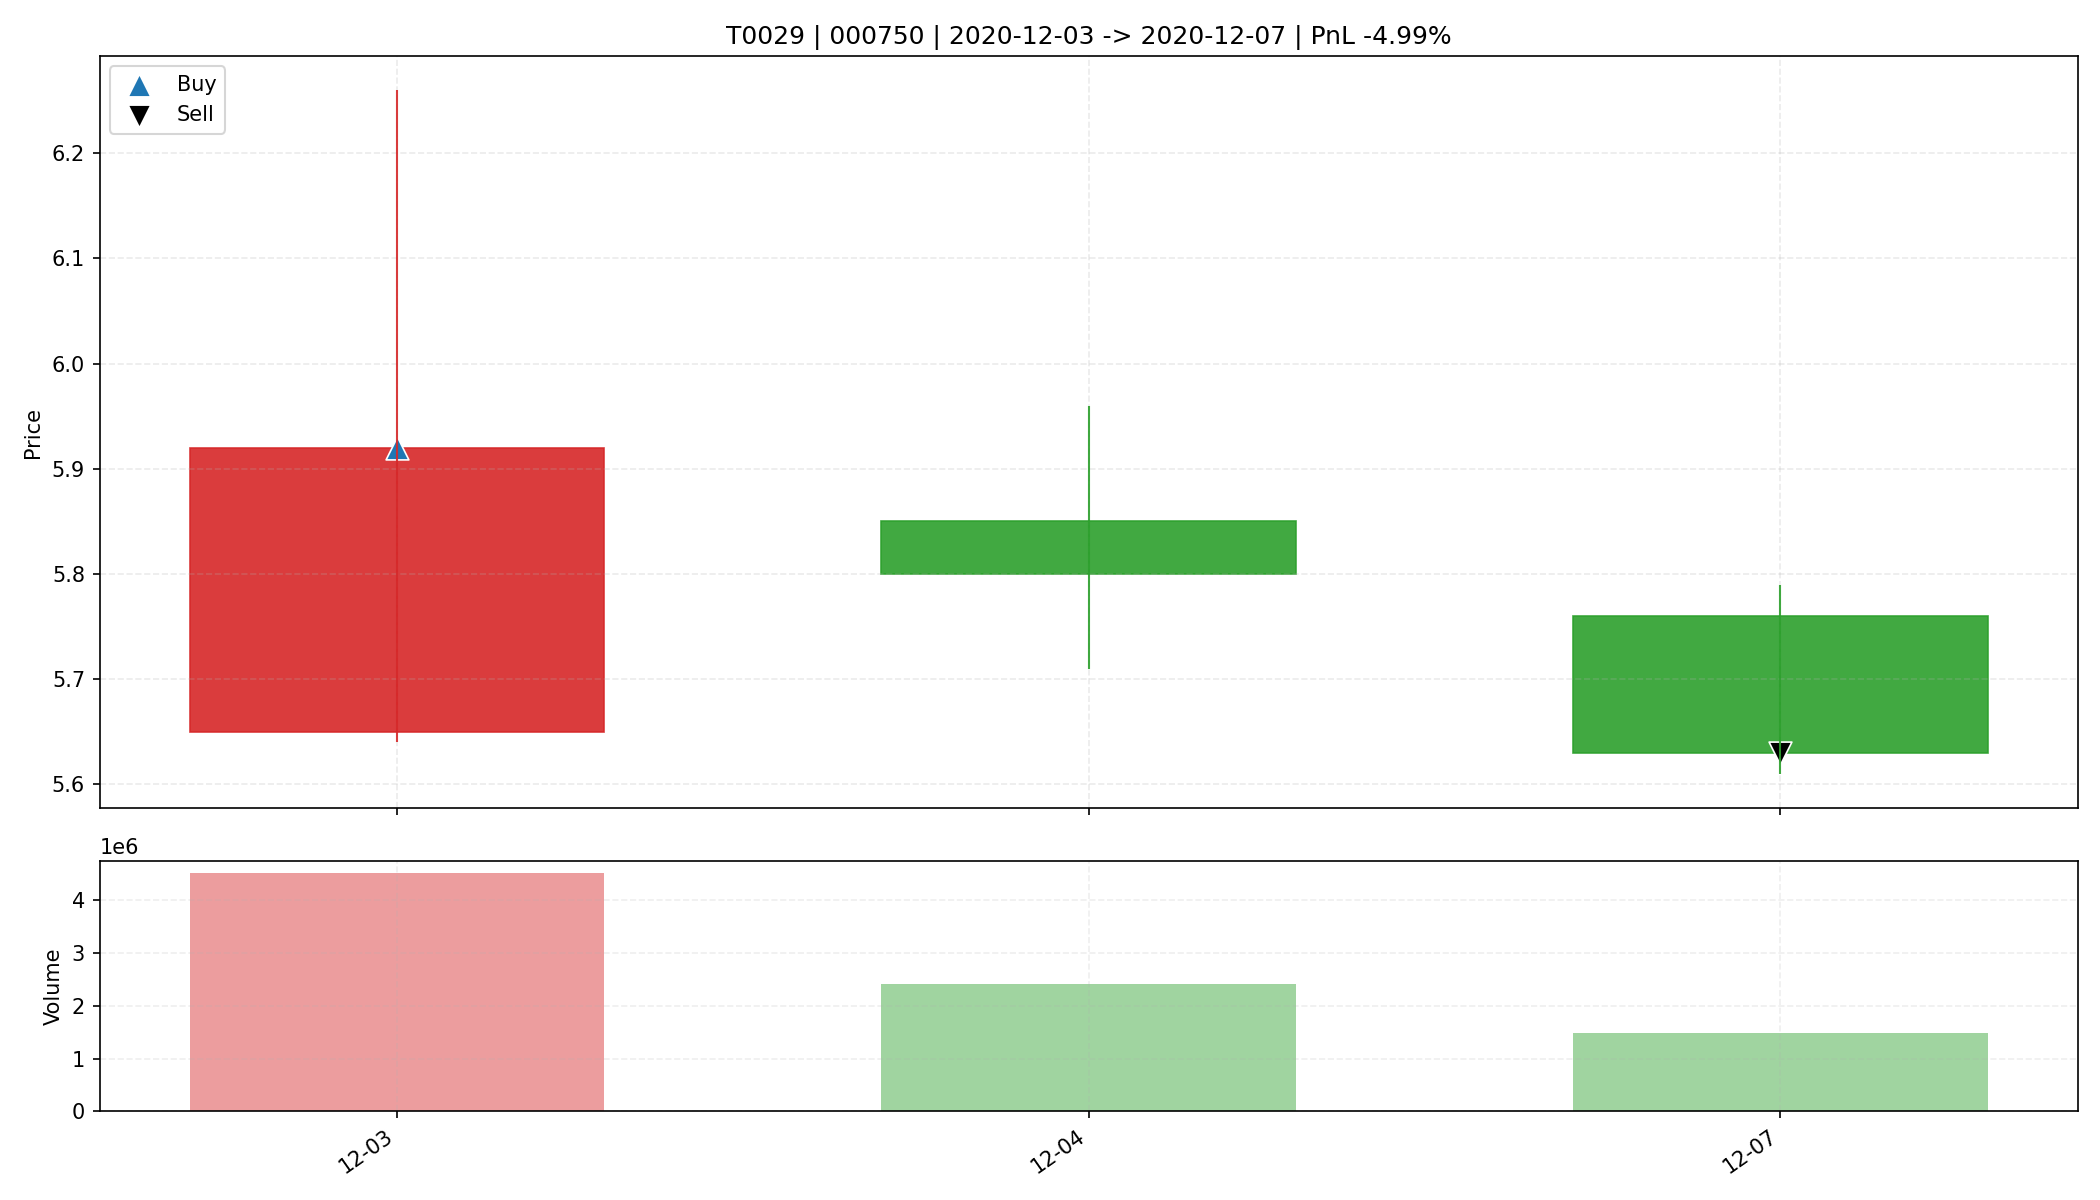

Data behind this chart, as committed beside it:
date, open, high, low, close, amount, volume, trade_id, code, buy_date, sell_date, buy_price, sell_price, matched_shares, buy_reason, sell_reason, sell_profit_pct, sell_hold_days, is_buy_day, is_sell_day, holding_day_index
2020-12-03, 5.65, 6.26, 5.64, 5.92, 2701282048, 4526439, T0029, 000750, 2020-12-03, 2020-12-07, 5.92, 5.63, 5500, 前10日振幅9.2%, 阳线涨幅4.8%, 突破均线, 放量1.9倍(温和+爆发…, 收盘跌破防守线(5.640), -4.994, 2.0, True, False, 0
2020-12-04, 5.85, 5.96, 5.71, 5.8, 1398142592, 2411434, T0029, 000750, 2020-12-03, 2020-12-07, 5.92, 5.63, 5500, 前10日振幅9.2%, 阳线涨幅4.8%, 突破均线, 放量1.9倍(温和+爆发…, 收盘跌破防守线(5.640), -4.994, 2.0, False, False, 1
2020-12-07, 5.76, 5.79, 5.61, 5.63, 844981312, 1484026, T0029, 000750, 2020-12-03, 2020-12-07, 5.92, 5.63, 5500, 前10日振幅9.2%, 阳线涨幅4.8%, 突破均线, 放量1.9倍(温和+爆发…, 收盘跌破防守线(5.640), -4.994, 2.0, False, True, 2
